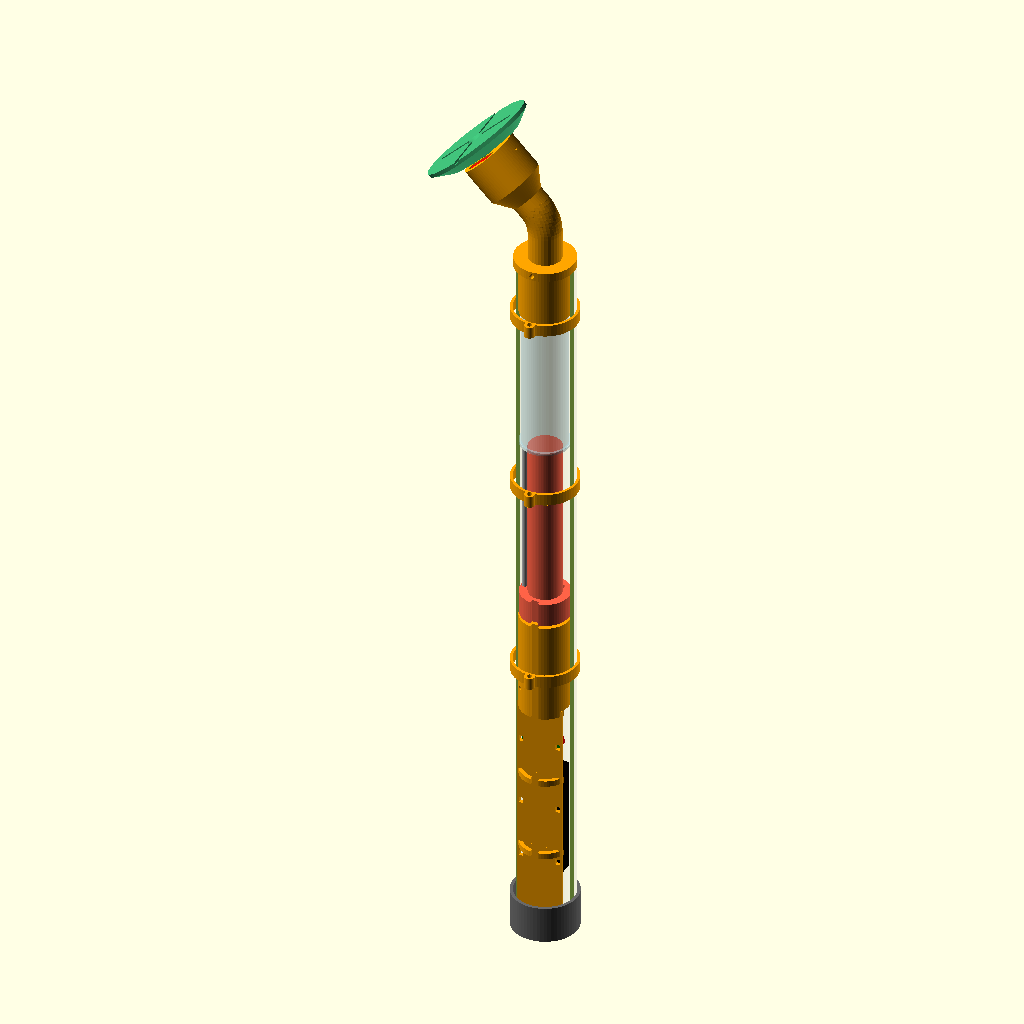
Cell 1: the model at its default parameters.
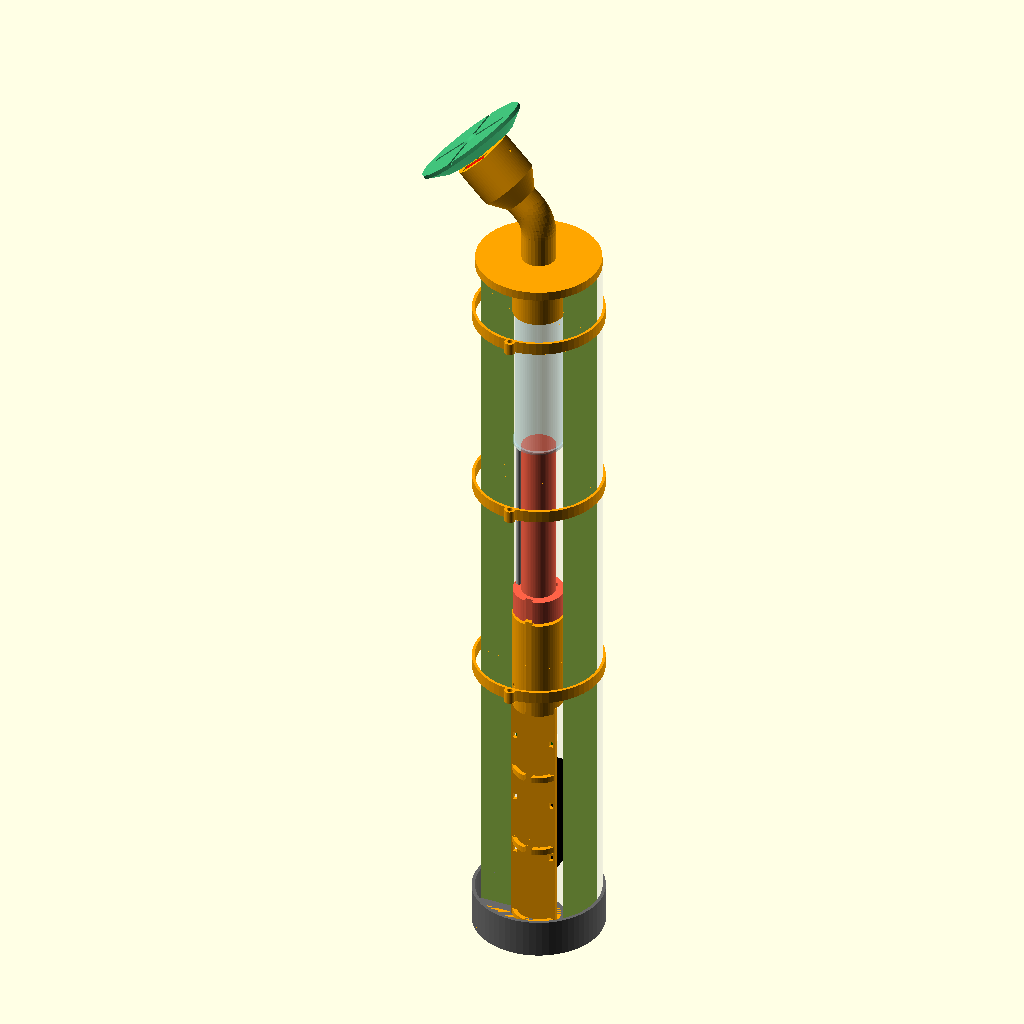
Cell 2: tubo_de = 80 (everything else at default).
The same orthographic view direction (rotation 55°, 0°, 25°; colour scheme Cornfield) for every cell, with the view re-fitted per cell, so scale and position can differ between cells.
The OpenSCAD source (aplicador_crema/mecanica/aplicador.scad):
// ============================================================================
//  APLICADOR DE CREMA · piezas imprimibles (OpenSCAD, paramétrico)
// ============================================================================
//  Uso:
//    - Abre este archivo en OpenSCAD (gratis: openscad.org).
//    - Cambia `pieza` para ver cada pieza o el conjunto, F6 para renderizar,
//      y "Export as STL" para imprimirla.
//    - MIDE tus piezas compradas (calibre/pie de rey) y corrige las medidas
//      de la sección MEDIDAS antes de imprimir. Son las típicas, no las tuyas.
//
//  Material recomendado: PETG (aguanta agua y jabón). Paleta: TPU 95A.
//  Desde línea de comandos:
//      openscad -D 'pieza="carro"' -o carro.stl aplicador.scad
// ============================================================================

// "conjunto" | "conjunto_corte" | "tapa_superior" | "paleta" | "carro"
// | "soporte_motor" | "trineo" | "tapa_inferior" | "plantilla_taladro" | "pinza_cable"
// | "alma_paleta" | "molde_paleta_base" | "molde_paleta_tapa" | "plantilla_tapon"
pieza = "conjunto_corte";
corte_y = 0;   // solo para la vista "cabeza_corte"

// ============================================================================
//  MEDIDAS (mídelas en tus piezas)
// ============================================================================
// Tubo de PVC de evacuación Ø40 (en España suele ser 40 x 3,0 mm -> interior 34)
tubo_de = 40.0;
tubo_di = 34.0;

// Jeringa 60 ml PUNTA CATÉTER (cono ancho, mejor para crema espesa)
jer_de        = 30.0;   // diámetro exterior del cuerpo
jer_di        = 27.0;   // diámetro interior (donde va el tapón de goma)
jer_largo     = 122.0;  // desde el borde abierto (aletas) hasta donde empieza el cono
jer_hombro    = 8.0;    // altura del cono (hombro) hasta la punta
jer_punta_d   = 7.5;    // diámetro de la punta catéter en su base
tapon_largo   = 15.0;   // largo del tapón de goma del émbolo

// Tubo de silicona platino 6 x 9 mm (interior x exterior)
sil_de = 9.0;

// Motorreductor N20 (cuerpo 12 x 10 mm)
n20_ancho = 12.2;  n20_alto = 10.2;  n20_largo = 25.0;  // motor + reductora

// Rodamiento 625ZZ (5 x 16 x 5) para aguantar el empuje axial
rod_de = 16.0;  rod_h = 5.0;

// Acoplador rígido eje 3 mm -> 5 mm (diámetro exterior máx.)
acopl_de = 13.0;  acopl_largo = 20.0;

// Microinterruptor KW10 mini con palanca (12,8 x 5,8 x 6,5; agujeros M2 a 6,5 mm)
mi_l = 12.8;  mi_a = 5.8;  mi_h = 6.5;  mi_sep = 6.5;

// Tuerca M5 (entre caras) y varilla guía Ø4 (varilla roscada M4 o acero plata)
m5_tuerca = 8.0;  guia_d = 4.0;

// Celda 18650 en portapilas simple (largo x ancho x alto)
porta_l = 78;  porta_a = 21;  porta_h = 19;

// Módulo de carga TP4056 USB-C con protección (largo x ancho)
tp_l = 28;  tp_a = 17.5;

holg = 0.3;     // holgura general de ajuste
$fn = 64;

// ============================================================================
//  COTAS DERIVADAS (no tocar: se calculan solas)
// ============================================================================
// Tapa inferior: "pvc" = tapón de PVC Ø40 de ferretería, solo taladrado (más barato,
// recomendado) | "impresa" = pieza impresa tapa_inferior
tapa_inferior_tipo = "pvc";
tapon_pvc_fondo = 3;  // grosor del fondo del tapón de PVC (mídelo)
tapa_inf_h = tapa_inferior_tipo == "pvc" ? 1 : 15;   // espacio que ocupa dentro del tubo
trineo_l   = 165;     // bandeja de electrónica
soporte_h  = n20_largo + (acopl_largo + 6) + 4 + 10;  // motor + cámara acoplador + escalón + rodamiento y tuerca
carro_h    = 16;
empuje_l   = 110;     // tubo empujador (sustituye al vástago del émbolo)
empuje_de  = jer_di - 5;     // Ø22: deja paso a la varilla guía
empuje_di  = 5 + 3;   // la varilla M5 entra por dentro con holgura
guia_r     = 13.8;    // radio al que va la varilla guía (al lado del empujador)

z_soporte  = tapa_inf_h + trineo_l;
z_sop_top  = z_soporte + soporte_h;
z_carro0   = z_sop_top + 2;                    // carro en "casa" (pisa el final de carrera)
z_emp_top0 = z_carro0 + carro_h + empuje_l;    // punta del empujador en casa
z_aletas   = z_emp_top0 + 2 + 1;               // borde abierto de la jeringa
z_hombro   = z_aletas + jer_largo;
tapa_sup_bore = 22;                            // cuánto entra la jeringa en la tapa
tapa_sup_l = tapa_sup_bore + jer_hombro + 5;
z_tapa_sup = z_hombro - tapa_sup_bore;
tubo_largo = z_tapa_sup + tapa_sup_l;

carrera_total = (z_hombro - tapon_largo) - (z_aletas + 1) + 2;   // desde casa hasta vacía
recorrido_firmware = floor(carrera_total - 2);
varilla_bajo = z_soporte + n20_largo + acopl_largo / 2;   // mitad del acoplador
varilla_alto = z_aletas - 8;   // queda dentro del empujador incluso en casa

echo(str("=== CORTAR TUBO PVC Ø", tubo_de, " A: ", tubo_largo, " mm"));
echo(str("=== VARILLA M5 INOX: ", ceil(varilla_alto - varilla_bajo), " mm   ",
         "VARILLA GUÍA Ø4: ", ceil(varilla_alto - 1 - (z_sop_top - 12)), " mm"));
echo(str("=== RECORRIDO_MAX_MM para el firmware: ", recorrido_firmware,
         " (luego confírmalo midiendo)"));
assert(empuje_de / 2 + 0.5 < guia_r - guia_d / 2, "la guía choca con el empujador");
assert(guia_r + guia_d / 2 < tubo_di / 2 - 0.3, "la guía no cabe en el tubo");
assert(jer_de + 2 * holg < tubo_di, "la jeringa no cabe en el tubo");
assert(guia_r - guia_d / 2 > rod_de / 2 + 1, "la guía choca con el rodamiento");
echo(str("=== AGUJEROS EN EL PVC (medidos desde el extremo de abajo): botón DOSIS Ø12 a ", z_boton_dosis,
         " mm, LED Ø5 a ", z_led, " mm, botón RETRAER Ø12 a ", z_boton_retraer, " mm"));
assert(varilla_alto < z_carro0 + carro_h + empuje_l - 2 - 1, "la varilla M5 choca dentro del empujador");
assert(varilla_alto >= (z_hombro - tapon_largo - empuje_l) - carro_h + 5, "la varilla no llega a la tuerca al final");

// ============================================================================
//  UTILIDADES
// ============================================================================
module tapon(d, h) { cylinder(d = d - 2 * holg, h = h); }

// Agujero radial para tornillo autorroscante M3 que atraviesa el PVC
module agujero_m3_radial(z, ang) {
  rotate([0, 0, ang]) translate([0, 0, z]) rotate([0, 90, 0]) cylinder(d = 2.6, h = 30);
}

// Canal a lo largo de la pared para pasar cables (ángulo 270º)
module canal_cables(h) {
  rotate([0, 0, 270]) translate([tubo_di / 2 - 3.5, -2.5, -1]) cube([4, 5, h + 2]);
}

// ============================================================================
//  1) SOPORTE DEL MOTOR (sujeta N20, rodamiento, varilla guía y final de carrera)
// ============================================================================
module soporte_motor() {
  difference() {
    tapon(tubo_di, soporte_h);
    // alojamiento del N20 desde abajo
    translate([-n20_ancho / 2 - holg, -n20_alto / 2 - holg, -1])
      cube([n20_ancho + 2 * holg, n20_alto + 2 * holg, n20_largo + 1]);
    // cámara del acoplador + tuerca inferior de la varilla
    translate([0, 0, n20_largo - 0.01]) cylinder(d = acopl_de + 4, h = acopl_largo + 6);
    // paso de la varilla M5 por el escalón
    cylinder(d = 6, h = soporte_h + 1);
    // rodamiento 625 encajado desde arriba, APOYADO en el escalón (el empuje va hacia abajo)
    // y encima la tuerca + arandela que lo aprietan, rehundidas para no tocar el carro
    translate([0, 0, soporte_h - 10]) cylinder(d = rod_de + 0.2, h = 11);
    // varilla guía (agujero ciego de 12 mm, pegar con epoxi)
    translate([-guia_r, 0, soporte_h - 12]) cylinder(d = guia_d + 0.1, h = 13);
    // final de carrera trasero: rebaje en la cara de arriba, palanca hacia arriba
    rotate([0, 0, 90]) translate([guia_r - 1.5, 0, soporte_h - 3]) {
      translate([-mi_a / 2, -mi_l / 2, 0]) cube([mi_a + 0.4, mi_l + 0.4, 4]);
      for (s = [-1, 1]) translate([mi_a / 2, s * mi_sep / 2, -10]) cylinder(d = 1.8, h = 11);
    }
    canal_cables(soporte_h);
    // cables del motor y del final de carrera bajan por aquí
    rotate([0, 0, 90]) translate([guia_r - 1, 0, -1]) cylinder(d = 3.5, h = soporte_h - 2);
    // fijación al tubo: 2 tornillos M3 a través del PVC
    agujero_m3_radial(n20_largo / 2, 45);
    agujero_m3_radial(n20_largo / 2, 225);
  }
}

// ============================================================================
//  2) CARRO + TUBO EMPUJADOR (una sola pieza)
//     Lleva 2 tuercas M5 (arriba y abajo) y desliza por la varilla guía.
// ============================================================================
module carro() {
  difference() {
    union() {
      cylinder(d = tubo_di - 2 * 0.6, h = carro_h);
      cylinder(d = empuje_de, h = carro_h + empuje_l);
    }
    // interior hueco: aquí se mete la varilla M5 al avanzar
    translate([0, 0, -1]) cylinder(d = 5.6, h = carro_h + 2);
    translate([0, 0, carro_h - 0.01]) cylinder(d = empuje_di, h = empuje_l - 2);
    // tuercas M5 (hexágono) arriba y abajo del carro
    for (z = [-0.01, carro_h - 4.5]) translate([0, 0, z])
      cylinder(d = m5_tuerca / cos(30) + 0.4, h = 4.6, $fn = 6);
    // varilla guía
    translate([-guia_r, 0, -1]) cylinder(d = guia_d + 0.5, h = carro_h + 2);
    canal_cables(carro_h);
    // aligerado / ventilación de la cámara (deja salir el aire)
    for (a = [45, 135]) rotate([0, 0, a]) translate([11, 0, -1]) cylinder(d = 4, h = carro_h + 2);
  }
}

// ============================================================================
//  3) TAPA SUPERIOR + BRAZO A 45º + CABEZA CON SENSOR DE CONTACTO
//     Sujeta la jeringa por el hombro. Se fija al tubo con un tornillo M4 x 40
//     pasante + tuerca mariposa (para sacarla y cambiar la jeringa).
//     En la punta, la "cabeza" lleva la paleta flotante: la paleta desliza
//     3 mm sobre un muelle y, al apoyarla en la piel, aprieta un
//     microinterruptor estanco. Un tornillo M2 entra en una ranura del cuello
//     de la paleta: la retiene, no la deja girar y limita el recorrido.
// ============================================================================
brazo_d = 22;  brazo_r = 25;  brazo_recto = 18;  brazo_45 = 45;  canal_d = sil_de + 0.6;

// Cabeza y paleta flotante
cabeza_d = 38;  cabeza_l = 26;
zocalo_d = 12.4;  zocalo_prof = 22;    // agujero donde desliza el cuello de la paleta
hueco_reposo = 3;                      // separación paleta-cabeza sin apoyar (= recorrido)
muelle_l = 10;                         // muelle de compresión inox Øext ≤ 12, Øint ≥ 9,5
cuello_l = zocalo_prof + hueco_reposo - (muelle_l - 2);   // 2 mm de precarga
z_pasador = -8;                        // tornillo M2 que hace de pasador

// Microinterruptor ESTANCO IP67 con palanca y cables (mídelo):
ms_l = 20.0;  ms_e = 6.5;  ms_h = 10.3;  // largo, grueso, alto del cuerpo (sin palanca)
ms_r = 11.0;                             // a qué distancia del eje va
ms_hundido = 0.5;                        // el cuerpo queda 0,5 mm bajo la cara de la cabeza

cable_off = 7.3;                         // canal de los cables del sensor por el brazo
cable_d = 3.2;                           // 2 hilos de silicona 26 AWG

// Eje del brazo: tramo recto vertical, codo de 45º (curvado hacia -X) y tramo a 45º.
// Se construye como una cadena de "cápsulas" (esferas unidas): curva continua y
// sin caras coincidentes (mallas limpias para el laminador).
codo_pasos = 8;
function eje_brazo(off) = concat(
  [[0, -off, -0.5]],
  [for (i = [0 : codo_pasos]) let(a = i * 45 / codo_pasos)
     [-brazo_r + brazo_r * cos(a), -off, brazo_recto + brazo_r * sin(a)]],
  [[-brazo_r + brazo_r * cos(45) - brazo_45 * sin(45), -off,
    brazo_recto + brazo_r * sin(45) + brazo_45 * cos(45)]]);

// off: desplaza el trayecto hacia -Y (canal de cables); acortar: recorta el final
module trayecto_brazo(d, off = 0, acortar = 0) {
  p = eje_brazo(off);
  n = len(p);
  fin = p[n - 1] - acortar * [-sin(45), 0, cos(45)];
  for (i = [0 : n - 2]) hull() {
    translate(p[i]) sphere(d = d, $fn = 32);
    translate(i == n - 2 ? fin : p[i + 1]) sphere(d = d, $fn = 32);
  }
}

punta_brazo = [-brazo_r + brazo_r * cos(45) - brazo_45 * sin(45),
               0,
               tapa_sup_l + 6 + brazo_recto + brazo_r * sin(45) + brazo_45 * cos(45)];

// Sistema de la cabeza: Z hacia fuera por el eje del brazo, cara de la cabeza en z = 0
module en_punta() { translate(punta_brazo) rotate([0, -45, 0]) children(); }

assert(ms_r - ms_e / 2 > zocalo_d / 2 + 1, "el microinterruptor choca con el zócalo");
assert(sqrt(pow(ms_r + ms_e / 2, 2) + pow(ms_l / 2, 2)) < cabeza_d / 2 - 0.8, "el microinterruptor no cabe en la cabeza");
assert(cable_off + cable_d / 2 < brazo_d / 2 - 0.8 && cable_off - cable_d / 2 > canal_d / 2 + 0.6, "el canal de cables no cabe en el brazo");

module tapa_superior() {
  difference() {
    union() {
      tapon(tubo_di, tapa_sup_l);
      translate([0, 0, tapa_sup_l]) cylinder(d = tubo_de, h = 6);       // tope sobre el tubo
      translate([0, 0, tapa_sup_l + 6 - 0.01]) trayecto_brazo(brazo_d, 0, brazo_d / 2 + 2);   // acaba dentro de la cabeza
      en_punta() hull() {
        translate([0, 0, -cabeza_l]) cylinder(d = cabeza_d, h = cabeza_l);
        translate([0, 0, -cabeza_l - 12]) cylinder(d = brazo_d, h = 1);
      }
    }
    // alojamiento del cuerpo de la jeringa + cono del hombro + punta
    translate([0, 0, -1]) cylinder(d = jer_de + 2 * holg, h = tapa_sup_bore + 1);
    translate([0, 0, tapa_sup_bore - 0.01])
      cylinder(d1 = jer_de + 2 * holg, d2 = jer_punta_d + 1, h = jer_hombro);
    // canal del tubo de silicona por todo el brazo
    cylinder(d = max(canal_d, jer_punta_d + 1), h = tapa_sup_l + 6 + 0.02);
    translate([0, 0, tapa_sup_l + 6]) trayecto_brazo(canal_d);
    // canal de los cables del sensor: de la cabeza al collarín, y sale por un lado
    translate([0, 0, tapa_sup_l + 6]) trayecto_brazo(cable_d, cable_off, 4);   // acaba dentro del alojamiento del interruptor
    translate([0, -cable_off, tapa_sup_l + 3]) cylinder(d = cable_d, h = 3.1);
    translate([0, -cable_off, tapa_sup_l + 3]) rotate([90, 0, 0]) cylinder(d = cable_d, h = 20);
    en_punta() {
      // zócalo de la paleta (con el muelle al fondo)
      translate([0, 0, -zocalo_prof]) cylinder(d = zocalo_d, h = zocalo_prof + 1);
      // alojamiento del microinterruptor
      translate([-ms_l / 2 - 0.2, -ms_r - ms_e / 2 - 0.2, -ms_hundido - ms_h])
        cube([ms_l + 0.4, ms_e + 0.4, ms_h + ms_hundido + 1]);
      // los cables del microinterruptor bajan al canal
      translate([0, -cable_off, -cabeza_l - 13]) cylinder(d = cable_d, h = cabeza_l + 13 - ms_h);
      // agujero del tornillo-pasador M2 (autorroscante en PETG)
      translate([0, 0, z_pasador]) rotate([0, 90, 0]) cylinder(d = 1.8, h = cabeza_d);
    }
    // tornillo M4 pasante (cuerda desplazada para no cortar el canal)
    translate([0, 10, tapa_sup_l - 4]) rotate([0, 90, 0]) cylinder(d = 4.4, h = 60, center = true);
  }
}

// ============================================================================
//  4) PALETA APLICADORA (imprimir en TPU 95A, blanda y lavable)
//     El tubo de silicona entra 10 mm a presión por el extremo del cuello.
//     La ranura del cuello va hacia +X (donde entra el tornillo-pasador M2).
// ============================================================================
pal_l = 85;  pal_a = 60;  pal_e = 9;
cuello_d = zocalo_d - 0.5;

module paleta() {
  // posición del pasador en coordenadas de la paleta, en reposo
  zp = pal_e + hueco_reposo - z_pasador;
  difference() {
    union() {
      // cuerpo ovalado, más fino en los bordes; la trasera plana pisa el interruptor
      hull() {
        scale([pal_l / 2, pal_a / 2, 1]) cylinder(r = 1, h = 2.5, $fn = 96);
        scale([pal_l / 2 - 12, pal_a / 2 - 10, 1]) cylinder(r = 1, h = pal_e, $fn = 96);
      }
      // cuello que desliza en la cabeza
      translate([0, 0, pal_e - 0.01]) cylinder(d = cuello_d, h = cuello_l);
    }
    // tubo de silicona entra por el extremo del cuello
    translate([0, 0, pal_e + cuello_l - 10]) cylinder(d = sil_de - 0.4, h = 11);
    // canal hasta la cara de aplicación
    translate([0, 0, -1]) cylinder(d = 6, h = pal_e + cuello_l - 9);
    // abocardado de salida
    translate([0, 0, -0.01]) cylinder(d1 = 12, d2 = 6, h = 3);
    // 4 surcos poco profundos para repartir la crema
    for (a = [0, 90, 180, 270]) rotate([0, 0, a])
      translate([6, -1.5, -0.01]) cube([pal_l / 2 - 16, 3, 1.2]);
    // ranura del pasador: permite hundir la paleta hasta hueco_reposo mm
    translate([cuello_d / 2 - 1.0, -1.15, zp - hueco_reposo - 1.1])
      cube([2, 2.3, hueco_reposo + 2.2]);
  }
}

// ============================================================================
//  4c) PALETA DE SILICONA COLADA (alternativa recomendada a la de TPU)
//     Un "alma" rígida impresa en PETG (cuello + placa trasera + tubo de
//     salida) y alrededor silicona de platino apta para piel, colada en un
//     molde impreso de 2 piezas. La cara que toca la piel queda lisa, sin los
//     poros de la impresión, y el cuello sigue siendo rígido para deslizar.
// ============================================================================
alma_placa_e = 2;
alma_placa   = [pal_l / 2 - 15, pal_a / 2 - 12.5];   // semiejes de la placa trasera
alma_agujeros = [[21, 0], [-21, 0], [14, 9], [-14, 9], [14, -9], [-14, -9], [0, -12]];
molde_borde = 8;  molde_fondo = 4;  molde_tapa_e = 4;
molde_L = pal_l + 2 * molde_borde;  molde_A = pal_a + 2 * molde_borde;

module cuerpo_paleta(extra = 0) {
  hull() {
    scale([pal_l / 2, pal_a / 2, 1]) cylinder(r = 1, h = 2.5, $fn = 96);
    scale([pal_l / 2 - 12, pal_a / 2 - 10, 1]) cylinder(r = 1, h = pal_e + extra, $fn = 96);
  }
}

module alma_paleta() {
  zp = pal_e + hueco_reposo - z_pasador;
  difference() {
    union() {
      // placa trasera: queda vista y es la que pisa el microinterruptor
      translate([0, 0, pal_e - alma_placa_e])
        scale([alma_placa[0], alma_placa[1], 1]) cylinder(r = 1, h = alma_placa_e, $fn = 96);
      // cuello rígido que desliza en la cabeza
      translate([0, 0, pal_e - 0.01]) cylinder(d = cuello_d, h = cuello_l);
      // tubo de salida hasta 3 mm de la cara, con anillo de anclaje
      translate([0, 0, 3]) cylinder(d = 9, h = pal_e - 3);
      translate([0, 0, 4.5]) cylinder(d = 11.5, h = 1.2);
    }
    translate([0, 0, pal_e + cuello_l - 10]) cylinder(d = sil_de - 0.4, h = 11);
    translate([0, 0, 2]) cylinder(d = 6, h = pal_e + cuello_l - 9);
    // ranura del pasador (igual que en la paleta de TPU)
    translate([cuello_d / 2 - 1.0, -1.15, zp - hueco_reposo - 1.1]) cube([2, 2.3, hueco_reposo + 2.2]);
    // agujeros por los que pasa la silicona y la "remacha" a la placa
    for (h = alma_agujeros) translate([h[0], h[1], pal_e - alma_placa_e - 1]) cylinder(d = 3.5, h = 4);
  }
}

// Base del molde: la paleta con la cara de aplicación hacia abajo
module molde_paleta_base() {
  H = molde_fondo + pal_e;
  difference() {
    translate([-molde_L / 2, -molde_A / 2, 0]) cube([molde_L, molde_A, H]);
    translate([0, 0, molde_fondo]) cuerpo_paleta(1);
  }
  translate([0, 0, molde_fondo - 0.01]) {
    // los surcos de la cara son nervios en el molde
    for (a = [0, 90, 180, 270]) rotate([0, 0, a]) translate([6, -1.5, 0]) cube([pal_l / 2 - 16, 3, 1.2]);
    // abocardado de salida + pasador que tapona el tubo del alma (entra 3 mm)
    cylinder(d1 = 12, d2 = 6, h = 3);
    cylinder(d = 5.7, h = 6);
  }
  // pasadores de centrado de la tapa
  for (sx = [-1, 1]) translate([sx * (molde_L / 2 - 4), 0, H - 0.01]) cylinder(d = 4, h = 3.5);
}

// Tapa del molde: sujeta el alma centrada y a su altura; su cara de abajo es la
// trasera de la paleta. Los respiraderos dejan salir el aire y la silicona sobrante.
module molde_paleta_tapa() {
  difference() {
    translate([-molde_L / 2, -molde_A / 2, 0]) cube([molde_L, molde_A, molde_tapa_e]);
    translate([0, 0, -1]) cylinder(d = cuello_d + 0.3, h = molde_tapa_e + 2);
    for (sx = [-1, 1]) translate([sx * (molde_L / 2 - 4), 0, -1]) cylinder(d = 4.4, h = molde_tapa_e + 2);
    // respiraderos: en el anillo de silicona alrededor de la placa y sobre sus agujeros
    for (v = concat([[29, 0], [-29, 0], [0, 18.8], [0, -18.8], [20, 13], [-20, 13], [20, -13], [-20, -13]],
                    alma_agujeros))
      translate([v[0], v[1], -1]) cylinder(d = 2.5, h = molde_tapa_e + 2);
  }
}

// ============================================================================
//  4b) PINZA PARA EL CABLE DEL SENSOR (por fuera del tubo, imprimir 3)
// ============================================================================
module pinza_cable() {
  difference() {
    union() {
      cylinder(d = tubo_de + 4, h = 8);
      translate([0, -tubo_de / 2 - 3, 0]) cylinder(d = 7, h = 8);
    }
    translate([0, 0, -1]) cylinder(d = tubo_de + 0.3, h = 10);
    translate([0, -tubo_de / 2 - 3, -1]) cylinder(d = 3.6, h = 10);   // cable de 2 hilos
    // abertura para encajarla a presión en el tubo
    rotate([0, 0, 90]) translate([0, -tubo_de * 0.33, -1]) cube([tubo_de, tubo_de * 0.66, 10]);
  }
}

// ============================================================================
//  5) TRINEO DE ELECTRÓNICA (se desliza dentro del tubo)
//     De abajo a arriba: TP4056 -> portapilas 18650 -> placa con ESP32 y TB6612
// ============================================================================
module trineo() {
  y_base = -6;           // la bandeja va por debajo del centro (deja sitio a los botones)
  ancho = 2 * sqrt(pow(tubo_di / 2 - 0.5, 2) - pow(y_base, 2));
  difference() {
    union() {
      // bandeja plana
      translate([-ancho / 2, y_base - 2.5, 0]) cube([ancho, 2.5, trineo_l]);
      // costillas en arco que guían contra la pared
      for (z = [0, 55, 110, trineo_l - 4]) translate([0, 0, z])
        intersection() {
          difference() { cylinder(d = tubo_di - 2 * holg, h = 4); translate([0, 0, -1]) cylinder(d = tubo_di - 6, h = 6); }
          translate([-tubo_di, -tubo_di, -1]) cube([2 * tubo_di, tubo_di + y_base, 6]);
        }
      // topes del portapilas
      for (z = [tp_l + 4, tp_l + 6 + porta_l]) translate([-porta_a / 2, y_base, z]) cube([porta_a, 3, 2]);
      // tope del TP4056
      translate([-tp_a / 2, y_base, tp_l + 1]) cube([tp_a, 3, 1.5]);
    }
    // ranuras para bridas
    for (z = [tp_l + 20, tp_l + 60, trineo_l - 30]) for (s = [-1, 1])
      translate([s * (porta_a / 2 + 2) - 1.5, y_base - 4, z]) cube([3, 6, 4]);
    canal_cables(trineo_l);
  }
}

// ============================================================================
//  6) TAPA INFERIOR (USB-C de carga + interruptor general)
// ============================================================================
// Agujeros de la tapa (los mismos para la tapa impresa y para el tapón de PVC)
module agujeros_tapa(h) {
  // ventana del USB-C del TP4056 (va centrado sobre la bandeja)
  translate([-4.9, -6 - 1.6 + 2.5 + 1.2, -1]) cube([9.8, 3.9, h + 2]);
  // ventanilla para ver los LED de carga
  translate([4, -6 + 2.5, -1]) cylinder(d = 3, h = h + 2);
  // interruptor general de palanca mini (rosca Ø6) en la mitad de arriba
  translate([0, 9, -1]) cylinder(d = 6.4, h = h + 2);
}

// Plantilla para taladrar el TAPÓN DE PVC: se mete dentro del tapón, apoyada en
// el fondo, y se taladra desde dentro (agujeros guía de 2 mm; la ventana del
// USB-C se marca con sus 4 esquinas y se abre con broca de 3 mm y lima).
module plantilla_tapon() {
  e = 3;
  difference() {
    union() {
      cylinder(d = tubo_de - 0.3, h = e);
      translate([-3, tubo_de / 2 - 8, 0]) cube([6, 10, e + 8]);   // asa (marca el lado +Y)
    }
    translate([0, 9, -1]) cylinder(d = 2, h = e + 2);
    translate([4, -6 + 2.5, -1]) cylinder(d = 2, h = e + 2);
    for (x = [-4.9 + 1, 4.9 - 1]) for (y = [-6 - 1.6 + 2.5 + 1.2 + 0.8, -6 - 1.6 + 2.5 + 1.2 + 3.9 - 0.8])
      translate([x, y, -1]) cylinder(d = 1.5, h = e + 2);
  }
}

module tapa_inferior() {
  difference() {
    union() {
      translate([0, 0, 0]) cylinder(d = tubo_de, h = 4);
      translate([0, 0, 4 - 0.01]) tapon(tubo_di, 15 - 4);
    }
    agujeros_tapa(15);
    // hueco interior para cables y para la palanca
    translate([0, 9, 3]) cylinder(d = 13, h = 15);
    agujero_m3_radial(9, 90);
  }
}

// ============================================================================
//  7) PLANTILLA DE TALADRO (abrazadera que marca dónde agujerear el PVC)
// ============================================================================
z_boton_dosis   = z_soporte - 15;
z_led           = z_soporte - 28;
z_boton_retraer = z_soporte - 40;
z_cable_entrada = z_soporte - 6;     // agujero Ø4 por detrás (-Y) para el cable del sensor
echo(str("=== CABLE DEL SENSOR: agujero Ø4 por la cara trasera (opuesta a los botones) a ", z_cable_entrada, " mm"));

module plantilla_taladro() {
  // Se imprime, se pone alrededor del tubo apoyada en su extremo inferior
  // y se marcan los agujeros con un punzón.
  h = z_boton_dosis + 10;
  difference() {
    intersection() {
      difference() { cylinder(d = tubo_de + 4, h = h); translate([0, 0, 2]) cylinder(d = tubo_de + 0.6, h = h); }
      translate([-tubo_de, 0, -1]) cube([2 * tubo_de, tubo_de, h + 2]);   // media caña
    }
    for (z = [z_boton_dosis, z_boton_retraer]) translate([0, 0, z]) rotate([-90, 0, 0]) cylinder(d = 3, h = 40);
    translate([0, 0, z_led]) rotate([-90, 0, 0]) cylinder(d = 2, h = 40);
    translate([0, 0, 2]) cube([tubo_de * 0.5, tubo_de * 2, 1], center = true);
  }
  translate([0, 0, 0]) difference() { cylinder(d = tubo_de + 4, h = 2); cylinder(d = 10, h = 5, center = true); }
}

// ============================================================================
//  CONJUNTO (para comprobar que todo encaja)
// ============================================================================
module tubo_pvc() {
  color("white", 0.25) difference() {
    cylinder(d = tubo_de, h = tubo_largo);
    translate([0, 0, -1]) cylinder(d = tubo_di, h = tubo_largo + 2);
    for (z = [z_boton_dosis, z_boton_retraer]) translate([0, 0, z]) rotate([-90, 0, 0]) cylinder(d = 12.2, h = 40);
    translate([0, 0, z_led]) rotate([-90, 0, 0]) cylinder(d = 5, h = 40);
    translate([0, 0, z_cable_entrada]) rotate([90, 0, 0]) cylinder(d = 4, h = 40);
  }
}

module jeringa_fantasma() {
  color("lightblue", 0.45) translate([0, 0, z_aletas]) difference() {
    union() {
      cylinder(d = jer_de, h = jer_largo);
      translate([0, 0, jer_largo]) cylinder(d1 = jer_de, d2 = jer_punta_d, h = jer_hombro);
      translate([0, 0, jer_largo + jer_hombro]) cylinder(d1 = jer_punta_d, d2 = 5, h = 20);
      cylinder(d = tubo_di - 1, h = 2);    // aletas recortadas
    }
    translate([0, 0, -1]) cylinder(d = jer_di, h = jer_largo + 1);
  }
  // tapón de goma (jeringa llena)
  color("dimgray") translate([0, 0, z_aletas + 1]) cylinder(d = jer_di, h = tapon_largo);
  // crema
  color("wheat", 0.5) translate([0, 0, z_aletas + 1 + tapon_largo]) cylinder(d = jer_di - 0.2, h = jer_largo - tapon_largo - 1);
}

module electronica_fantasma() {
  translate([0, -6, tapa_inf_h]) {
    color("blue") translate([-tp_a / 2, 0, 2]) cube([tp_a, 1.6, tp_l]);
    color("black") translate([-porta_a / 2, 0, tp_l + 6]) cube([porta_a, porta_h, porta_l]);
    color("green") translate([-13, 0, tp_l + porta_l + 12]) cube([26, 1.6, 50]);
  }
  // motor y varillas
  color("gold") translate([-n20_ancho / 2, -n20_alto / 2, z_soporte]) cube([n20_ancho, n20_alto, n20_largo]);
  color("silver") translate([0, 0, varilla_bajo]) cylinder(d = 5, h = varilla_alto - varilla_bajo);
  color("silver") translate([-guia_r, 0, z_sop_top - 12]) cylinder(d = guia_d, h = varilla_alto - 1 - (z_sop_top - 12));
  // botones
  for (z = [z_boton_dosis, z_boton_retraer]) color("red") translate([0, tubo_de / 2 - 2, z]) rotate([-90, 0, 0]) cylinder(d = 12, h = 5);
}

module cortar(corte) {
  if (corte) difference() { children(); translate([-200, -400, -10]) cube([400, 400, 1000]); }
  else children();
}

module conjunto(corte = false) {
  cortar(corte) tubo_pvc();
  if (tapa_inferior_tipo == "impresa") color("orange") tapa_inferior();
  else color("dimgray") translate([0, 0, -tapon_pvc_fondo]) difference() {     // tapón de PVC
    cylinder(d = tubo_de + 4.4, h = tapon_pvc_fondo + 22);
    translate([0, 0, tapon_pvc_fondo]) cylinder(d = tubo_de + 0.2, h = 30);
  }
  color("orange") translate([0, 0, tapa_inf_h]) trineo();
  color("orange") translate([0, 0, z_soporte]) soporte_motor();
  color("tomato") translate([0, 0, z_carro0]) carro();
  jeringa_fantasma();
  electronica_fantasma();
  color("orange") translate([0, 0, z_tapa_sup]) tapa_superior();
  color("mediumseagreen") translate([0, 0, z_tapa_sup]) en_punta()
    translate([0, 0, hueco_reposo]) rotate([180, 0, 0]) translate([0, 0, -pal_e]) paleta();
  color("red") translate([0, 0, z_tapa_sup]) en_punta()
    translate([-ms_l / 2, -ms_r - ms_e / 2, -ms_hundido - ms_h]) cube([ms_l, ms_e, ms_h]);
  for (z = [z_cable_entrada + 30, (z_cable_entrada + tubo_largo) / 2, tubo_largo - 40])
    color("orange") translate([0, 0, z]) pinza_cable();
}

// ============================================================================
if (pieza == "conjunto") conjunto(false);
else if (pieza == "conjunto_corte") conjunto(true);
else if (pieza == "tapa_superior") tapa_superior();
else if (pieza == "paleta") paleta();
else if (pieza == "carro") carro();
else if (pieza == "soporte_motor") soporte_motor();
else if (pieza == "trineo") trineo();
else if (pieza == "tapa_inferior") tapa_inferior();
else if (pieza == "plantilla_taladro") plantilla_taladro();
else if (pieza == "pinza_cable") pinza_cable();
else if (pieza == "alma_paleta") alma_paleta();
else if (pieza == "molde_paleta_base") molde_paleta_base();
else if (pieza == "molde_paleta_tapa") molde_paleta_tapa();
else if (pieza == "plantilla_tapon") plantilla_tapon();
else if (pieza == "molde_montado") {      // solo para comprobar: molde cerrado con el alma dentro
  color("lightgray", 0.5) molde_paleta_base();
  color("orange") translate([0, 0, molde_fondo]) alma_paleta();
  color("lightgray", 0.5) translate([0, 0, molde_fondo + pal_e]) molde_paleta_tapa();
}
else if (pieza == "cabeza_corte") difference() {     // solo para documentación
  union() {
    tapa_superior();
    en_punta() translate([0, 0, hueco_reposo]) rotate([180, 0, 0]) translate([0, 0, -pal_e]) paleta();
    en_punta() translate([-ms_l / 2, -ms_r - ms_e / 2, -ms_hundido - ms_h]) cube([ms_l, ms_e, ms_h]);
  }
  translate([-200, corte_y - 400, -10]) cube([400, 400, 400]);
}
Customizer parameters (derived from the source; name, type, default, range or options):
pieza: string, default "conjunto_corte"
corte_y: number, default 0
tubo_de: number, default 40
tubo_di: number, default 34
jer_de: number, default 30
jer_di: number, default 27
jer_largo: number, default 122
jer_hombro: number, default 8
jer_punta_d: number, default 7.5
tapon_largo: number, default 15
sil_de: number, default 9
holg: number, default 0.3
tapa_inferior_tipo: string, default "pvc"
tapon_pvc_fondo: number, default 3
trineo_l: number, default 165
carro_h: number, default 16
empuje_l: number, default 110
guia_r: number, default 13.8
tapa_sup_bore: number, default 22
